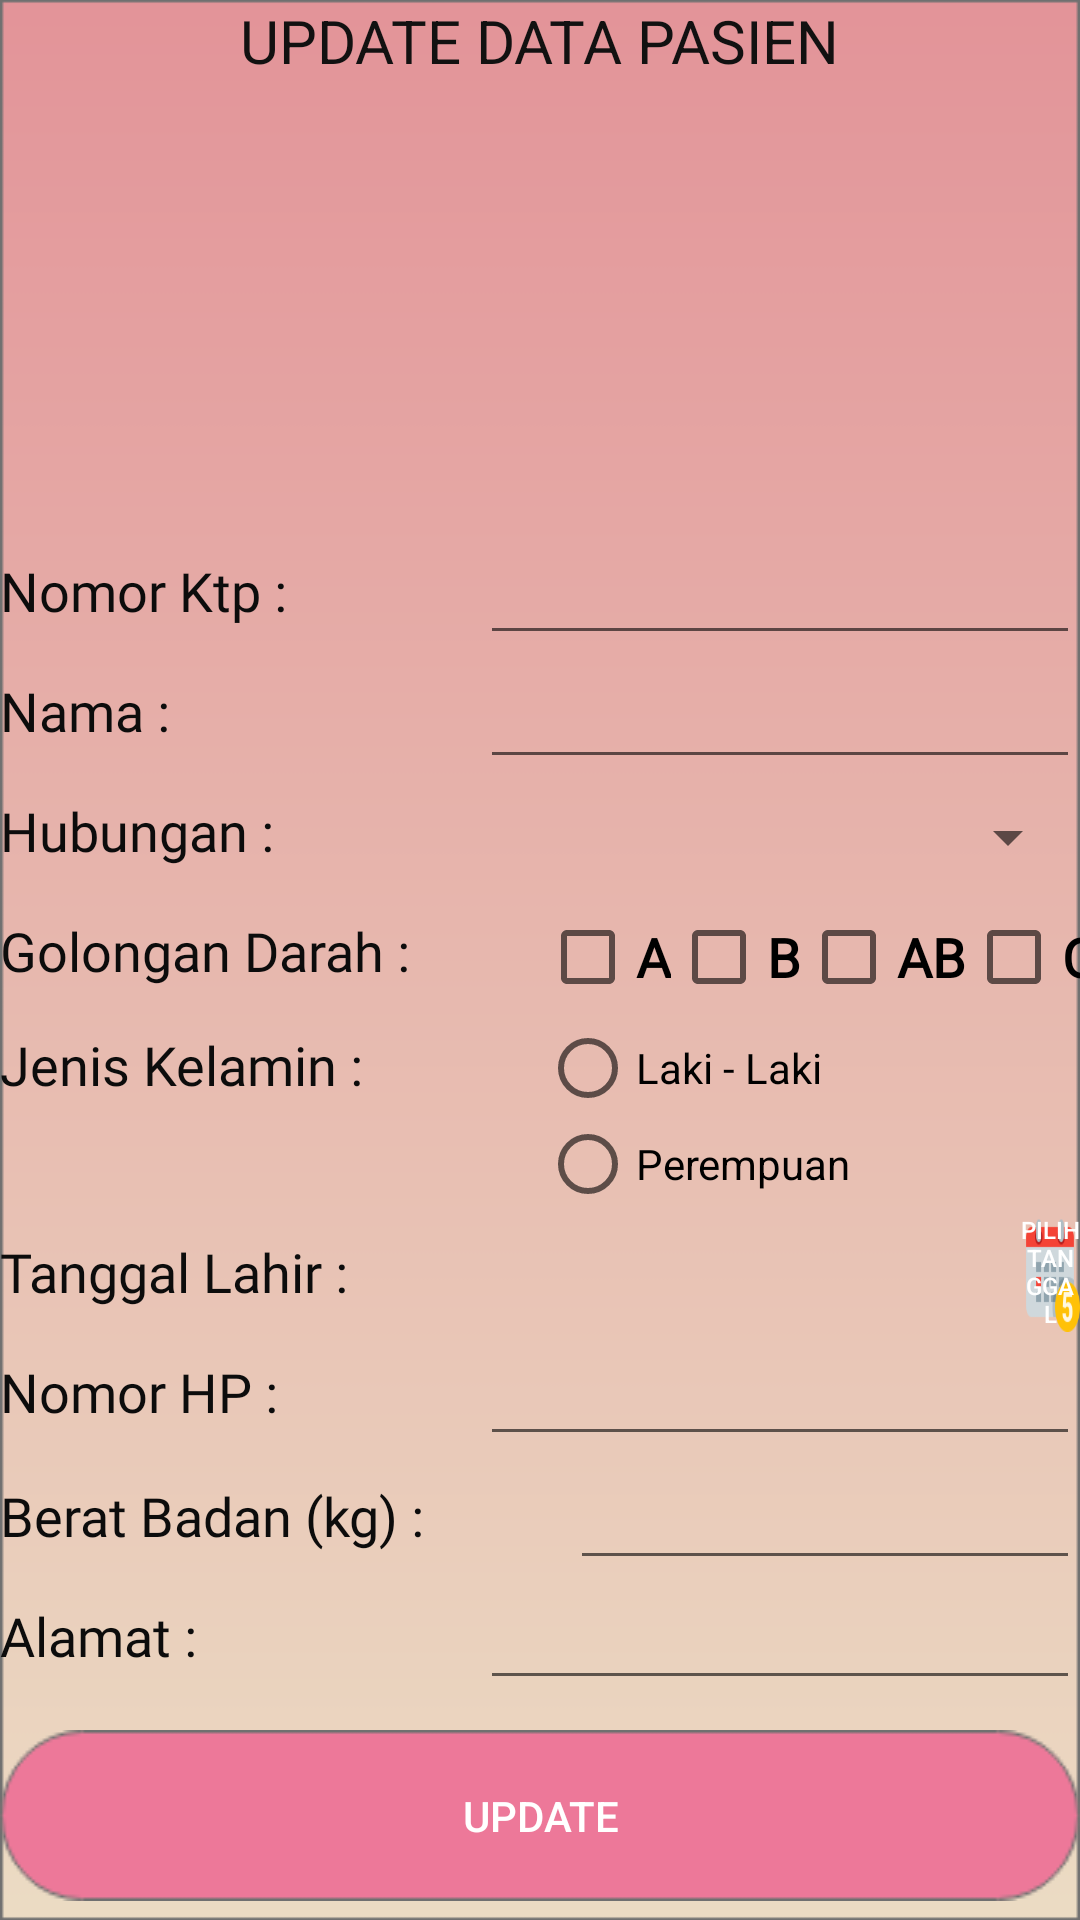

Produce the Android XML layout that renders to this screen, including the resource entries it uses.
<!-- AndroidManifest.xml: application theme AppTheme -->
<!-- res/layout/activity_update.xml -->
<?xml version="1.0" encoding="utf-8"?>
<LinearLayout xmlns:android="http://schemas.android.com/apk/res/android"
    android:layout_width="match_parent"
    android:layout_height="match_parent"
    xmlns:tools="http://schemas.android.com/tools"
    android:orientation="vertical"
    android:background="@drawable/layoutdasar"
    tools:context=".ActivityUpdate">

    <TextView
        android:layout_width="wrap_content"
        android:layout_height="wrap_content"
        android:text="UPDATE DATA PASIEN"
        android:layout_gravity="center"
        android:textSize="20dp"
        android:textColor="#121111"/>

    <ImageView
        android:layout_width="74dp"
        android:layout_height="150dp"
        android:id="@+id/imageview"
        android:src="@drawable/add1"
        android:layout_gravity="center"/>

    <RelativeLayout
        android:layout_width="match_parent"
        android:layout_height="match_parent">

        <TextView
            android:id="@+id/txtktp"
            android:layout_width="160dp"
            android:layout_height="40dp"
            android:fontFamily="@font/aclonica"
            android:text="Nomor Ktp : "
            android:textSize="18sp"
            android:gravity="center_vertical"/>

        <EditText
            android:id="@+id/ktp"
            android:inputType="number"
            android:layout_width="wrap_content"
            android:layout_height="wrap_content"
            android:layout_toRightOf="@id/txtktp"
            android:ems="10" />
        <TextView
            android:layout_width="160dp"
            android:layout_height="40dp"
            android:id="@+id/txtnama"
            android:fontFamily="@font/aclonica"
            android:text="Nama : "
            android:textSize="18dp"
            android:layout_below="@id/txtktp"
            android:gravity="center_vertical"/>
        <EditText
            android:layout_width="wrap_content"
            android:layout_height="wrap_content"
            android:id="@+id/nama"
            android:inputType="textPersonName"
            android:layout_toRightOf="@id/txtnama"
            android:ems="10"
            android:layout_below="@id/ktp" />
        <TextView
            android:layout_width="160dp"
            android:layout_height="40dp"
            android:id="@+id/txthubungan"
            android:fontFamily="@font/aclonica"
            android:text="Hubungan : "
            android:textSize="18dp"
            android:layout_below="@id/txtnama"
            android:gravity="center_vertical"/>
        <Spinner
            android:layout_width="match_parent"
            android:layout_height="wrap_content"
            android:id="@+id/spnr_hubungan"
            android:layout_toRightOf="@id/txthubungan"
            android:layout_below="@id/txtnama"
            android:layout_marginTop="10dp" />

        <TextView
            android:layout_width="180dp"
            android:layout_height="40dp"
            android:id="@+id/txtgoldar"
            android:fontFamily="@font/aclonica"
            android:text="Golongan Darah : "
            android:textSize="18dp"
            android:layout_below="@id/txthubungan"
            android:gravity="center_vertical"/>

        <CheckBox
            android:id="@+id/a"
            android:layout_width="wrap_content"
            android:layout_height="wrap_content"
            android:layout_below="@id/spnr_hubungan"
            android:layout_marginTop="12dp"
            android:layout_toRightOf="@id/txtgoldar"
            android:fontFamily="@font/aclonica"
            android:text="A"
            android:textSize="18dp"
            android:textStyle="bold" />
        <CheckBox
            android:layout_width="wrap_content"
            android:layout_height="wrap_content"
            android:id="@+id/b"
            android:text="B"
            android:textStyle="bold"
            android:fontFamily="@font/aclonica"
            android:textSize="18dp"
            android:layout_below="@id/spnr_hubungan"
            android:layout_toRightOf="@id/a"
            android:layout_marginTop="12dp"
            />
        <CheckBox
            android:layout_width="wrap_content"
            android:layout_height="wrap_content"
            android:id="@+id/ab"
            android:text="AB"
            android:textStyle="bold"
            android:fontFamily="@font/aclonica"
            android:textSize="18dp"
            android:layout_below="@id/spnr_hubungan"
            android:layout_toRightOf="@id/b"
            android:layout_marginTop="12dp"/>
        <CheckBox
            android:layout_width="wrap_content"
            android:layout_height="wrap_content"
            android:id="@+id/o"
            android:text="O"
            android:textStyle="bold"
            android:fontFamily="@font/aclonica"
            android:textSize="18dp"
            android:layout_below="@id/spnr_hubungan"
            android:layout_toRightOf="@id/ab"
            android:layout_marginTop="12dp"/>
        <TextView
            android:layout_width="180dp"
            android:layout_height="40dp"
            android:id="@+id/txtgender"
            android:fontFamily="@font/aclonica"
            android:text="Jenis Kelamin : "
            android:textSize="18dp"
            android:layout_below="@id/ab"
            android:gravity="center_vertical"/>
        <RadioGroup
            android:id="@+id/rg_gender"
            android:layout_width="wrap_content"
            android:layout_height="wrap_content"
            android:layout_toRightOf="@+id/txtgender"
            android:layout_below="@+id/ab">

            <RadioButton
                android:id="@+id/rb_cowo"
                android:layout_width="wrap_content"
                android:layout_height="wrap_content"
                android:text="Laki - Laki"
                android:layout_marginTop="5dp"/>

            <RadioButton
                android:id="@+id/rb_cewe"
                android:layout_width="wrap_content"
                android:layout_height="wrap_content"
                android:text="Perempuan" />
        </RadioGroup>

        <TextView
            android:id="@+id/txttgllahir"
            android:layout_width="180dp"
            android:layout_height="40dp"
            android:layout_below="@id/rg_gender"
            android:fontFamily="@font/aclonica"
            android:gravity="center_vertical"
            android:text="Tanggal Lahir : "
            android:textSize="18dp" />
        <TextView
            android:layout_width="160dp"
            android:layout_height="40dp"
            android:id="@+id/tv_dateresult"
            android:fontFamily="@font/aclonica"
            android:textSize="18dp"
            android:layout_below="@id/rg_gender"
            android:gravity="center_vertical"
            android:layout_toRightOf="@id/txttgllahir"
            />
        <Button
            android:id="@+id/bt_datepicker"
            android:layout_width="75dp"
            android:layout_height="40dp"
            android:layout_below="@id/rg_gender"
            android:layout_toRightOf="@id/tv_dateresult"
            android:text="Pilih Tanggal"
            android:textSize="8sp"
            android:textColor="#FFFFFF"
            android:background="@drawable/date"/>

        <TextView
            android:layout_width="160dp"
            android:layout_height="40dp"
            android:id="@+id/txtnohp"
            android:fontFamily="@font/aclonica"
            android:text="Nomor HP : "
            android:textSize="18dp"
            android:layout_below="@id/tv_dateresult"
            android:gravity="center_vertical"/>
        <EditText
            android:layout_width="wrap_content"
            android:layout_height="wrap_content"
            android:id="@+id/nmrhp"
            android:inputType="phone"
            android:ems="10"
            android:layout_below="@id/tv_dateresult"
            android:layout_toRightOf="@id/txtnohp"/>

        <TextView
            android:layout_width="190dp"
            android:layout_height="40dp"
            android:id="@+id/txtberatbadan"
            android:fontFamily="@font/aclonica"
            android:text="Berat Badan (kg) : "
            android:textSize="18dp"
            android:layout_below="@id/nmrhp"
            android:gravity="center_vertical"/>
        <EditText
            android:layout_width="wrap_content"
            android:layout_height="wrap_content"
            android:id="@+id/beratbadan"
            android:inputType="number"
            android:ems="10"
            android:layout_below="@id/nmrhp"
            android:layout_toRightOf="@id/txtberatbadan"/>
        <TextView
            android:layout_width="160dp"
            android:layout_height="40dp"
            android:id="@+id/txtalamt"
            android:fontFamily="@font/aclonica"
            android:text="Alamat : "
            android:textSize="18dp"
            android:layout_below="@id/txtberatbadan"
            android:gravity="center_vertical"/>
        <EditText
            android:layout_width="wrap_content"
            android:layout_height="wrap_content"
            android:id="@+id/alamat"
            android:inputType="textMultiLine"
            android:ems="10"
            android:layout_below="@id/txtberatbadan"
            android:layout_toRightOf="@id/txtalamt"/>
        <Button
            android:layout_width="match_parent"
            android:layout_height="wrap_content"
            android:id="@+id/update"
            android:text="Update"
            android:layout_below="@+id/alamat"
            android:background="@drawable/button"
            android:layout_marginTop="10dp"
            android:textColor="#FFFFFF"/>
    </RelativeLayout>




</LinearLayout>
<!-- resources referenced by this layout -->
<resources>
  <!-- drawable button: png bitmap (drawable, 2518 bytes) -->
  <!-- drawable date: png bitmap (drawable, 2568 bytes) -->
  <!-- drawable layoutdasar: png bitmap (drawable, 8853 bytes) -->
  <style name="AppTheme" parent="Theme.AppCompat.Light.NoActionBar">
          
          <item name="android:textColor">#0C0C0C</item>
          <item name="colorPrimary">@color/purple_500</item>
          <item name="colorPrimaryVariant">@color/purple_700</item>
          <item name="colorOnPrimary">@color/white</item>
          
          <item name="colorSecondary">@color/teal_200</item>
          <item name="colorSecondaryVariant">@color/teal_700</item>
          <item name="colorOnSecondary">@color/black</item>
          
          <item name="android:statusBarColor" tools:targetApi="l">?attr/colorPrimaryVariant</item>
  
          
      </style>
  <color name="purple_500">#FF6200EE</color>
  <color name="purple_700">#FF3700B3</color>
  <color name="white">#FFFFFFFF</color>
  <color name="teal_200">#FF03DAC5</color>
  <color name="teal_700">#FF018786</color>
  <color name="black">#FF000000</color>
</resources>
